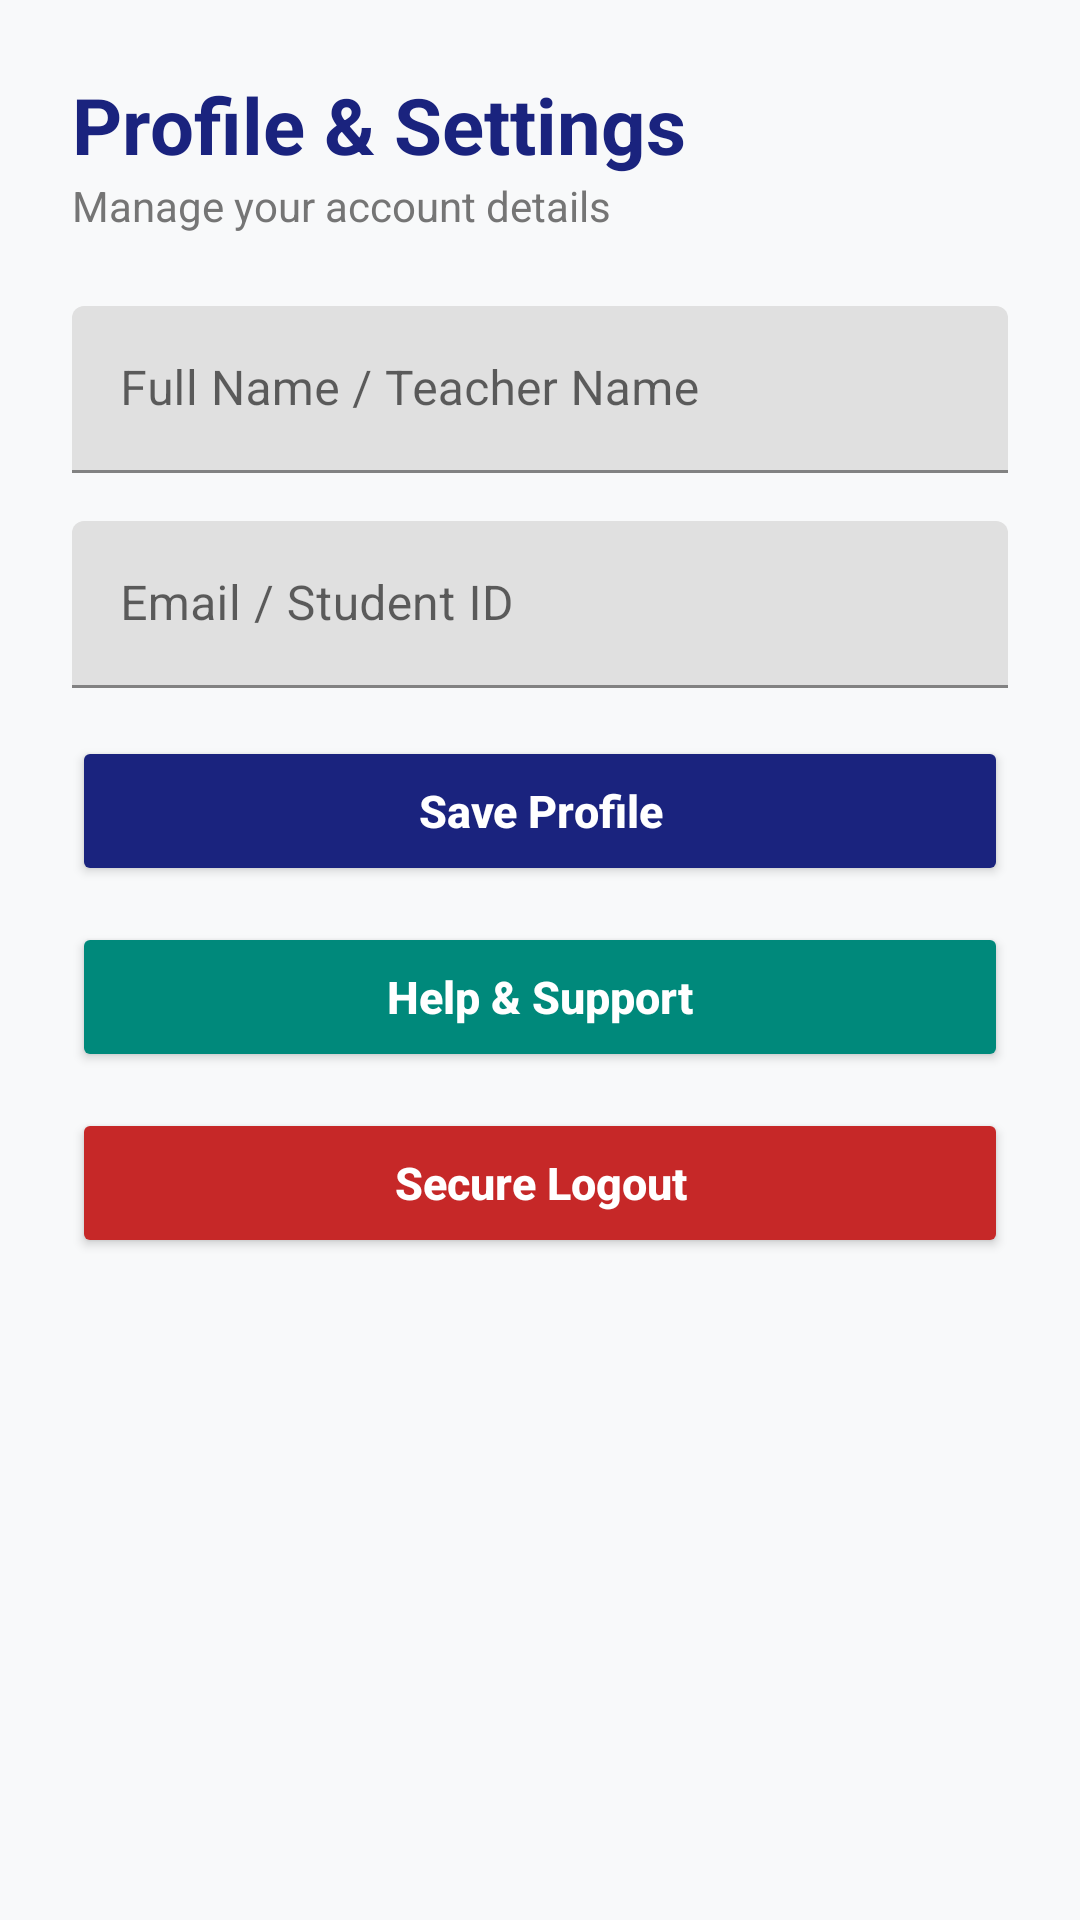

This screen was rendered from an Android layout file. Write that file and the resources it references.
<!-- AndroidManifest.xml: activity theme Theme.Attendance_system -->
<!-- res/layout/activity_profile.xml -->
<?xml version="1.0" encoding="utf-8"?>
<ScrollView xmlns:android="http://schemas.android.com/apk/res/android"
    xmlns:app="http://schemas.android.com/apk/res-auto"
    android:layout_width="match_parent"
    android:layout_height="match_parent"
    android:background="@color/background_light"
    android:fillViewport="true"
    android:padding="24dp">

    <LinearLayout
        android:layout_width="match_parent"
        android:layout_height="wrap_content"
        android:orientation="vertical">

        <TextView
            android:layout_width="wrap_content"
            android:layout_height="wrap_content"
            android:text="Profile &amp; Settings"
            android:textColor="@color/primary_navy"
            android:textSize="26sp"
            android:textStyle="bold" />

        <TextView
            android:layout_width="wrap_content"
            android:layout_height="wrap_content"
            android:layout_marginBottom="24dp"
            android:text="Manage your account details"
            android:textColor="@color/text_muted"
            android:textSize="14sp" />

        <com.google.android.material.textfield.TextInputLayout
            android:layout_width="match_parent"
            android:layout_height="wrap_content"
            android:layout_marginBottom="16dp">

            <com.google.android.material.textfield.TextInputEditText
                android:id="@+id/etProfileName"
                android:layout_width="match_parent"
                android:layout_height="wrap_content"
                android:hint="Full Name / Teacher Name"
                android:inputType="textPersonName"
                android:textColor="@color/text_dark" />

        </com.google.android.material.textfield.TextInputLayout>

        <com.google.android.material.textfield.TextInputLayout
            android:layout_width="match_parent"
            android:layout_height="wrap_content"
            android:layout_marginBottom="16dp">

            <com.google.android.material.textfield.TextInputEditText
                android:id="@+id/etProfileIdOrEmail"
                android:layout_width="match_parent"
                android:layout_height="wrap_content"
                android:hint="Email / Student ID"
                android:inputType="text"
                android:textColor="@color/text_dark" />

        </com.google.android.material.textfield.TextInputLayout>

        <com.google.android.material.textfield.TextInputLayout
            android:id="@+id/tilDepartment"
            android:layout_width="match_parent"
            android:layout_height="wrap_content"
            android:layout_marginBottom="16dp"
            android:visibility="gone">

            <com.google.android.material.textfield.TextInputEditText
                android:id="@+id/etDepartment"
                android:layout_width="match_parent"
                android:layout_height="wrap_content"
                android:hint="Department (e.g. CSE)"
                android:inputType="text"
                android:textColor="@color/text_dark" />

        </com.google.android.material.textfield.TextInputLayout>

        <com.google.android.material.textfield.TextInputLayout
            android:id="@+id/tilSemester"
            android:layout_width="match_parent"
            android:layout_height="wrap_content"
            android:layout_marginBottom="24dp"
            android:visibility="gone">

            <com.google.android.material.textfield.TextInputEditText
                android:id="@+id/etSemester"
                android:layout_width="match_parent"
                android:layout_height="wrap_content"
                android:hint="Semester / Class (e.g. 8th Semester)"
                android:inputType="text"
                android:textColor="@color/text_dark" />

        </com.google.android.material.textfield.TextInputLayout>

        <Button
            android:id="@+id/btnSaveProfile"
            android:layout_width="match_parent"
            android:layout_height="50dp"
            android:layout_marginBottom="12dp"
            android:backgroundTint="@color/primary_navy"
            android:text="Save Profile"
            android:textAllCaps="false"
            android:textColor="@color/white"
            android:textSize="15sp"
            android:textStyle="bold" />

        <Button
            android:id="@+id/btnHelp"
            android:layout_width="match_parent"
            android:layout_height="50dp"
            android:layout_marginBottom="12dp"
            android:backgroundTint="@color/accent_teal"
            android:text="Help &amp; Support"
            android:textAllCaps="false"
            android:textColor="@color/white"
            android:textSize="15sp"
            android:textStyle="bold" />

        <Button
            android:id="@+id/btnLogoutProfile"
            android:layout_width="match_parent"
            android:layout_height="50dp"
            android:backgroundTint="@color/warning_red"
            android:text="Secure Logout"
            android:textAllCaps="false"
            android:textColor="@color/white"
            android:textSize="15sp"
            android:textStyle="bold" />

    </LinearLayout>

</ScrollView>
<!-- resources referenced by this layout -->
<resources>
  <color name="accent_teal">#00897B</color>
  <color name="background_light">#F8F9FA</color>
  <color name="primary_navy">#1A237E</color>
  <color name="text_dark">#212121</color>
  <color name="text_muted">#757575</color>
  <color name="warning_red">#C62828</color>
  <color name="white">#FFFFFFFF</color>
  <style name="Theme.Attendance_system" parent="Theme.MaterialComponents.Light.NoActionBar">
          <item name="colorPrimary">@color/purple_500</item>
          <item name="colorPrimaryVariant">@color/purple_700</item>
          <item name="colorOnPrimary">@color/white</item>
          <item name="colorSecondary">@color/teal_200</item>
      </style>
  <color name="purple_500">#1A237E</color>
  <color name="purple_700">#0D47A1</color>
  <color name="teal_200">#00897B</color>
</resources>
